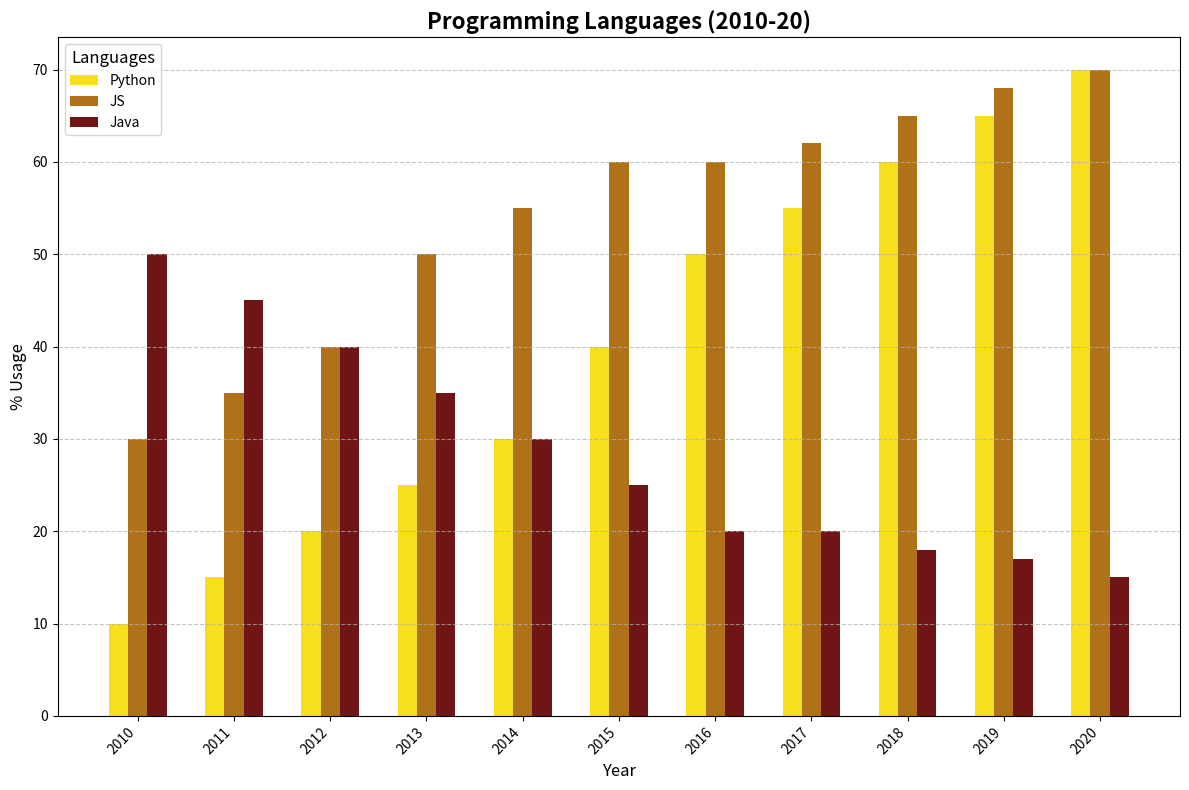

Reproduce this figure in Python.
import matplotlib.pyplot as plt
import numpy as np

years = np.arange(2010, 2021)

python = np.array([10, 15, 20, 25, 30, 40, 50, 55, 60, 65, 70])
javascript = np.array([30, 35, 40, 50, 55, 60, 60, 62, 65, 68, 70])
java = np.array([50, 45, 40, 35, 30, 25, 20, 20, 18, 17, 15])
# csharp = np.array([5, 5, 5, 6, 7, 8, 8, 10, 12, 13, 15])
# ruby = np.array([5, 5, 5, 5, 5, 7, 9, 8, 5, 4, 3])

bar_width = 0.2  # Adjusted width since there are fewer bars now

r1 = np.arange(len(years))
r2 = [x + bar_width for x in r1]
r3 = [x + bar_width for x in r2]
# Removed positions for csharp and ruby as they are no longer needed

colors = ['#F7DF1E', '#b07219', '#701516']

fig, ax = plt.subplots(figsize=(12, 8))

ax.bar(r1, python, color=colors[0], width=bar_width, label='Python')
ax.bar(r2, javascript, color=colors[1], width=bar_width, label='JS')
ax.bar(r3, java, color=colors[2], width=bar_width, label='Java')
# Removed bars for C# and Ruby

ax.set_title('Programming Languages (2010-20)', fontsize=16, fontweight='bold')
ax.set_xlabel('Year', fontsize=12)
ax.set_ylabel('% Usage', fontsize=12)

ax.legend(loc='upper left', title='Languages', fontsize=10, title_fontsize='12')

ax.set_xticks([r + bar_width for r in range(len(years))])
ax.set_xticklabels(years, rotation=45, ha="right")

ax.grid(axis='y', linestyle='--', alpha=0.7)

plt.tight_layout()
plt.show()
